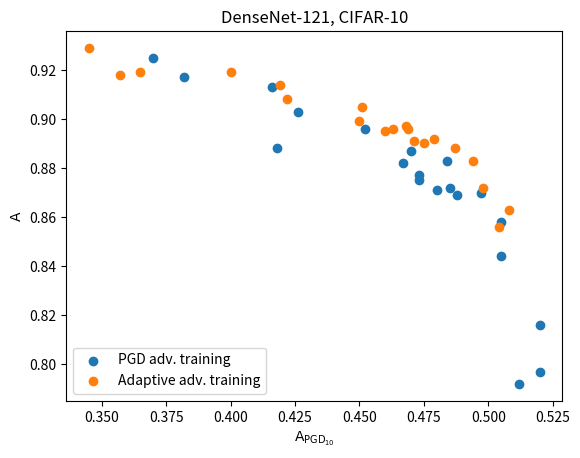

Reproduce this figure in Python.
import numpy as np

import matplotlib.pyplot as plt

# accur = np.array(
#  [.869, .896, .872, .891, .877, .896, .871, .890, .875, .895, .882, .899, .888, .932, 0.917, 0.918, .953])
# robus = np.array(
#  [.488, .469, .485, .471, .473, .463, .480, .475, .473, .460, .467, .450, .418, .001, 0.382, 0.357, .000])
# label = np.array(
#  ["A", "NTA", "A", "NTA", "A", "NTA", "A", "NTA", "A", "NTA", "A", "NTA", "A", "NTA", "A", "NTA", "S"])

label = ["A","NTA","A","NTA","A","NTA","A","NTA","A","NTA","A","NTA","A","NTA","NTA","A","NTA","A","NTA","S","A","NTA","A","NTA","A","NTA","A","NTA","A","NTA","A","NTA","A","NTA","A","NTA","A","NTA","A","NTA","A","NTA"]
robus = [.488,.469,.485,.471,.473,.463,.480,.475,.473,.460,.467,.450,.426,.422,.365,.418,.001,.382,.357,.000,.512,.504,.520,.508,.520,.498,.505,.494,.505,.487,.497,.479,.484,.468,.470,.451,.452,.419,.416,.400,.370,.345]
accur = [.869,.896,.872,.891,.877,.896,.871,.890,.875,.895,.882,.899,.903,.908,.919,.888,.932,.917,.918,.953,.792,.856,.797,.863,.816,.872,.844,.883,.858,.888,.870,.892,.883,.897,.887,.905,.896,.914,.913,.919,.925,.929]
robus, accur, label = [np.array(x) for x in [robus, accur, label]]
#robus, accur, label = [x[19:] for x in [robus, accur, label]]

label_to_color = {"A": 0, "NTA": 1, "N": 2, "S": 3}
label_to_full_label = {"A": "PGD adv. training", "NTA": "Adaptive adv. training",
                       "N": "Noise training", "S": "Standard training"}

unique_colors = np.unique(label)


def get_series(lb):
    matches = (label == lb) & (accur >= 0)
    return accur[matches], robus[matches], lb


seriess = [get_series(c) for c in np.unique(label)]

zoom = True

lines = []

for a, r, lb in seriess:
    if zoom:
        a = a[r>0.3]
        r = r[r>0.3]
    if len(a) == 0:
        continue
    plt.scatter(r, a, label=label_to_full_label[lb])



plt.legend(loc="lower left")
plt.ylabel(r"$\mathrm{A}$")
plt.xlabel(r"$\mathrm{A}_{\mathrm{PGD}_{10}}$")
plt.title("DenseNet-121, CIFAR-10")
plt.show()
